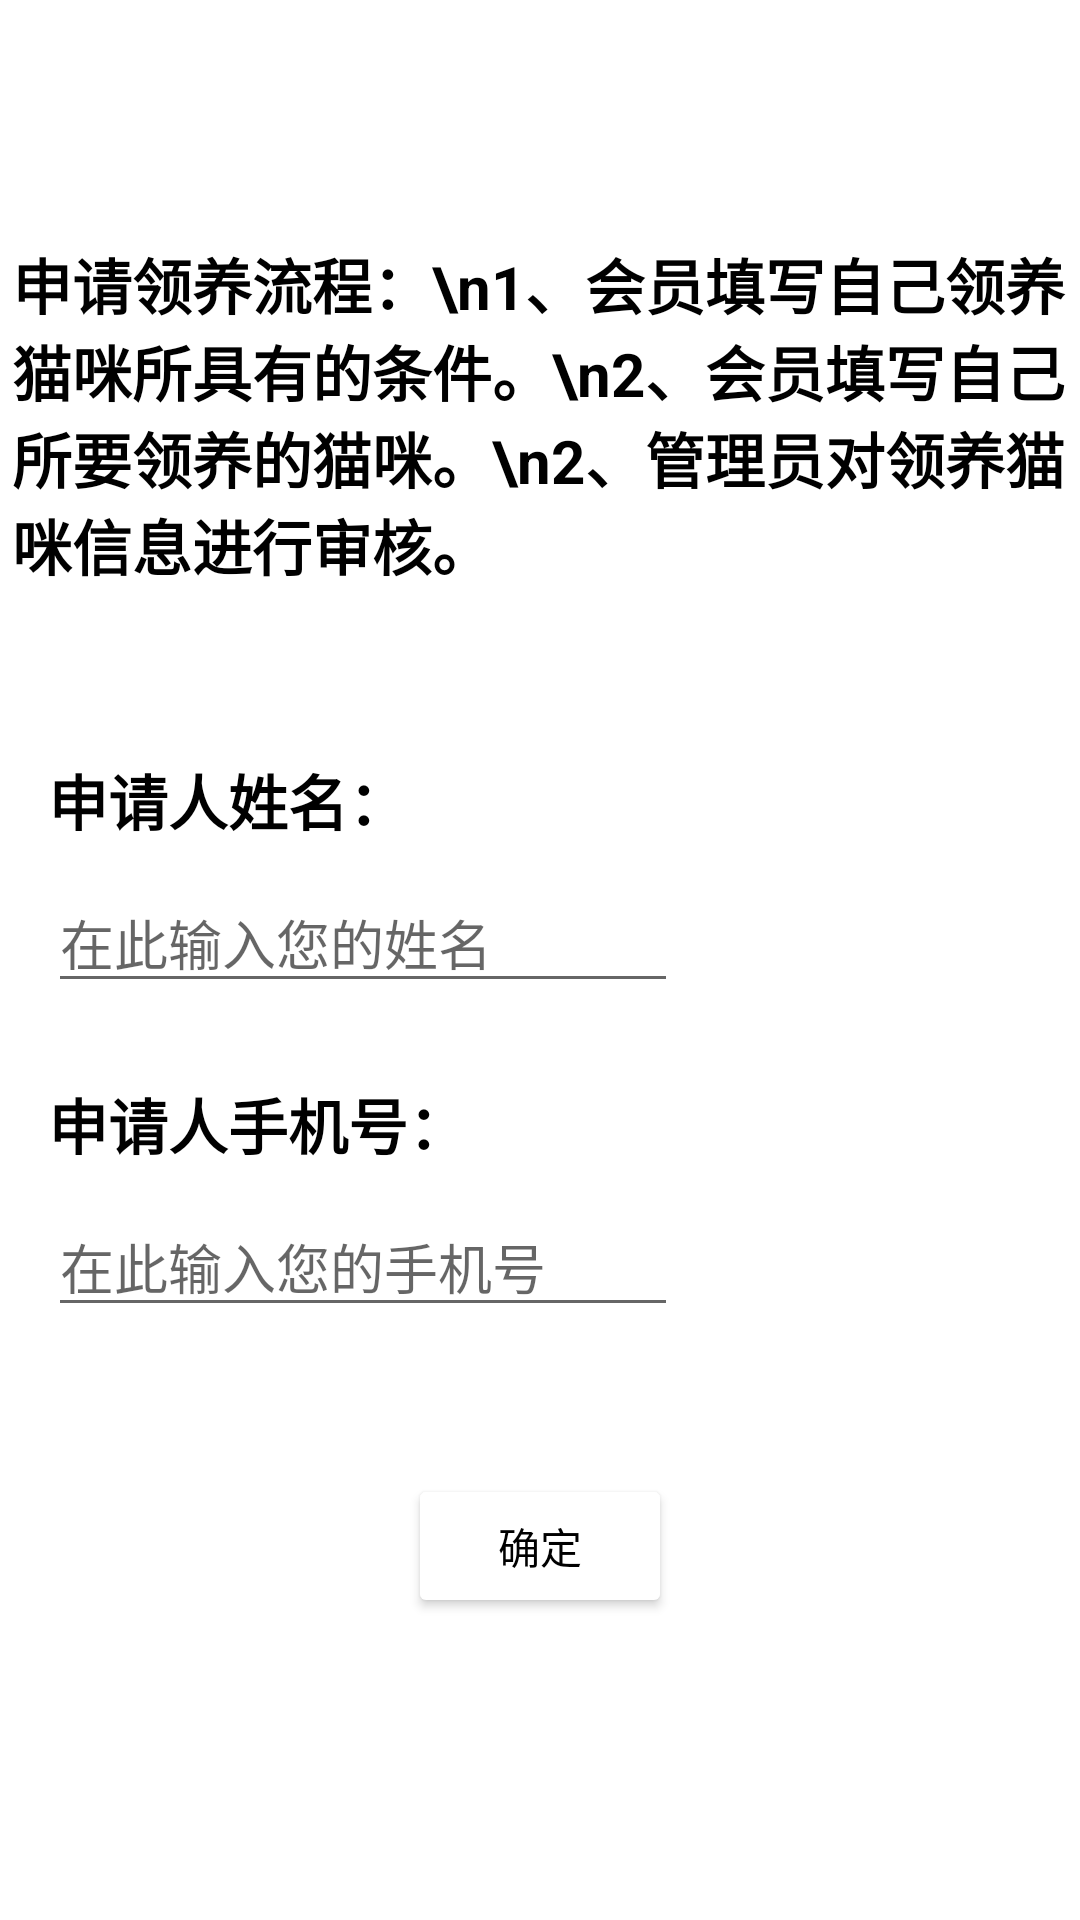

Layout XML and referenced resources for this Android screen:
<!-- AndroidManifest.xml: application theme Theme.PetShow -->
<!-- res/layout/request5.xml -->
<?xml version="1.0" encoding="utf-8"?>
<androidx.constraintlayout.widget.ConstraintLayout xmlns:android="http://schemas.android.com/apk/res/android"
    xmlns:app="http://schemas.android.com/apk/res-auto"
    xmlns:tools="http://schemas.android.com/tools"
    android:layout_width="match_parent"
    android:layout_height="match_parent">


    <TextView
        android:id="@+id/textView"
        android:layout_width="wrap_content"
        android:layout_height="wrap_content"
        android:layout_gravity="center"
        android:layout_marginStart="4dp"
        android:layout_marginTop="80dp"
        android:text="申请领养流程：\n1、会员填写自己领养猫咪所具有的条件。\n2、会员填写自己所要领养的猫咪。\n2、管理员对领养猫咪信息进行审核。"
        android:textColor="#000000"
        android:textSize="20sp"
        android:textStyle="bold"
        app:layout_constraintStart_toStartOf="parent"
        app:layout_constraintTop_toTopOf="parent" />

    <TextView
        android:id="@+id/textView2"
        android:layout_width="wrap_content"
        android:layout_height="wrap_content"
        android:layout_marginStart="16dp"
        android:layout_marginTop="172dp"
        android:text="申请人姓名："
        android:textColor="#000000"
        android:textSize="20sp"
        android:textStyle="bold"
        app:layout_constraintStart_toStartOf="parent"
        app:layout_constraintTop_toTopOf="@+id/textView" />

    <EditText
        android:id="@+id/editTextTextPersonName"
        android:layout_width="wrap_content"
        android:layout_height="wrap_content"
        android:layout_marginStart="16dp"
        android:layout_marginTop="39dp"
        android:ems="10"
        android:inputType="textPersonName"
        android:hint="在此输入您的姓名"
        app:layout_constraintStart_toStartOf="parent"
        app:layout_constraintTop_toTopOf="@+id/textView2" />

    <TextView
        android:id="@+id/textView3"
        android:layout_width="wrap_content"
        android:layout_height="wrap_content"
        android:layout_marginStart="16dp"
        android:layout_marginTop="69dp"
        android:text="申请人手机号："
        android:textColor="#000000"
        android:textSize="20sp"
        android:textStyle="bold"
        app:layout_constraintStart_toStartOf="parent"
        app:layout_constraintTop_toTopOf="@+id/editTextTextPersonName" />

    <EditText
        android:id="@+id/editTextTextPersonName2"
        android:layout_width="wrap_content"
        android:layout_height="wrap_content"
        android:layout_marginStart="16dp"
        android:layout_marginTop="39dp"
        android:ems="10"
        android:inputType="textPersonName"
        android:hint="在此输入您的手机号"
        app:layout_constraintStart_toStartOf="parent"
        app:layout_constraintTop_toTopOf="@+id/textView3" />

    <Button
        android:id="@+id/button"
        android:layout_width="wrap_content"
        android:layout_height="wrap_content"
        android:layout_marginTop="49dp"
        android:text="确定"
        android:textColor="@color/black"
        android:backgroundTint="@color/white"
        app:layout_constraintEnd_toEndOf="parent"
        app:layout_constraintStart_toStartOf="parent"
        app:layout_constraintTop_toBottomOf="@+id/editTextTextPersonName2" />


</androidx.constraintlayout.widget.ConstraintLayout>
<!-- resources referenced by this layout -->
<resources>
  <style name="Theme.PetShow" parent="Theme.MaterialComponents.DayNight.DarkActionBar">
          
          <item name="colorPrimary">@color/purple_500</item>
          <item name="colorPrimaryVariant">@color/purple_700</item>
          <item name="colorOnPrimary">@color/white</item>
          
          <item name="colorSecondary">@color/teal_200</item>
          <item name="colorSecondaryVariant">@color/teal_700</item>
          <item name="colorOnSecondary">@color/black</item>
          
          <item name="android:statusBarColor">?attr/colorPrimaryVariant</item>
          
      </style>
  <!-- not gathered from this repository: default colours our renderer supplied (Android Studio template values) -->
  <color name="purple_500">#FF6200EE</color>
  <color name="purple_700">#FF3700B3</color>
  <color name="teal_200">#FF03DAC5</color>
  <color name="teal_700">#FF018786</color>
  <color name="black">#FF000000</color>
  <color name="white">#FFFFFFFF</color>
</resources>
